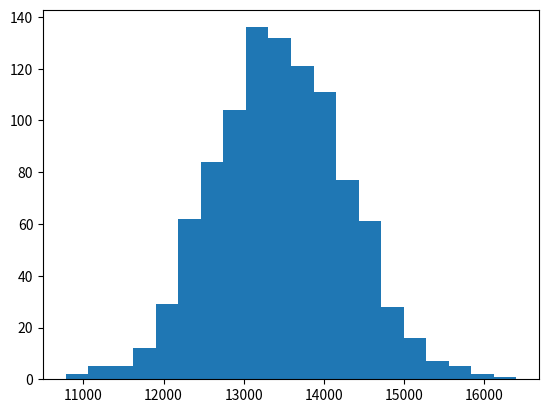

Source code (Python):
from matplotlib.pyplot import show, hist
import random


#Change in balance function in case the rate fluctuates
def changeInBalance(account_balance):
    #random.gauss creates a gaussean bell curve distribution with average=3% and standard deviation=2%
    return account_balance * random.gauss(0.03, 0.02)


#Initial Conditions
num_of_years = 10
simulationCount = 1000
#Set list to store data of final balances after the time period
finalBalances = []

for i in range(simulationCount):
    #set initial conditions for time and balance
    time = 0
    balance = 10000

    while time < num_of_years:
        # increase balance and time
        balance += changeInBalance(balance)
        time += 1

    finalBalances.append(balance)


#plot the data
hist(finalBalances, bins=20)
show()